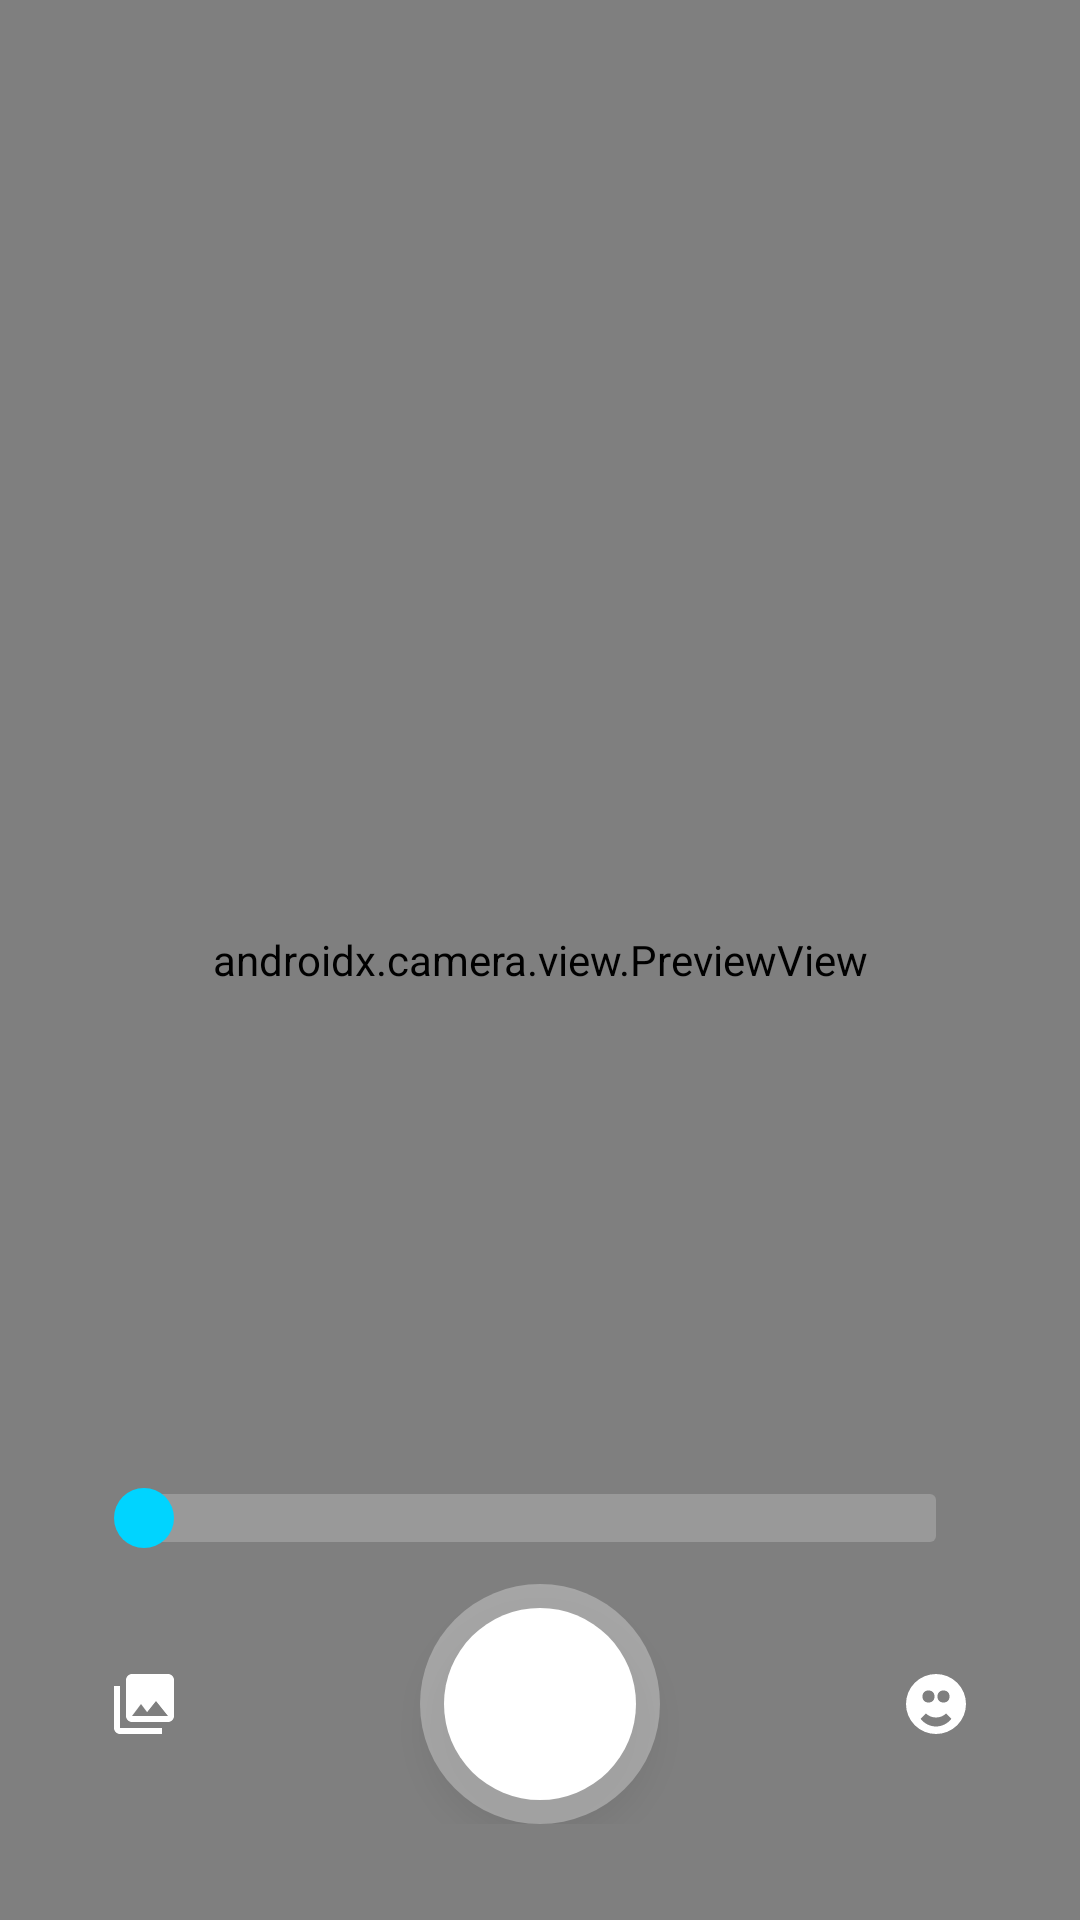

Here is an Android app screen rendered from its layout file. Give the layout XML and the strings, colors and styles it references.
<!-- AndroidManifest.xml: activity theme Theme.UHDCamera -->
<!-- res/layout/activity_main.xml -->
<?xml version="1.0" encoding="utf-8"?>
<androidx.constraintlayout.widget.ConstraintLayout
    xmlns:android="http://schemas.android.com/apk/res/android"
    xmlns:app="http://schemas.android.com/apk/res-auto"
    android:id="@+id/container"
    android:layout_width="match_parent"
    android:layout_height="match_parent"
    android:background="@android:color/black">

    <androidx.camera.view.PreviewView
        android:id="@+id/previewView"
        android:layout_width="match_parent"
        android:layout_height="match_parent"
        android:keepScreenOn="true" />

    
    <TextView
        android:id="@+id/zoomLabel"
        android:layout_width="wrap_content"
        android:layout_height="wrap_content"
        android:layout_marginTop="48dp"
        android:text="@string/zoom"
        android:textColor="@color/white"
        android:textSize="16sp"
        android:shadowColor="@color/black"
        android:shadowRadius="4"
        android:visibility="gone"
        app:layout_constraintEnd_toEndOf="parent"
        app:layout_constraintStart_toStartOf="parent"
        app:layout_constraintTop_toTopOf="parent" />

    
    <com.google.android.material.card.MaterialCardView
        android:id="@+id/aiStatusCard"
        android:layout_width="wrap_content"
        android:layout_height="wrap_content"
        android:layout_marginTop="8dp"
        android:visibility="gone"
        app:cardBackgroundColor="@color/control_bg"
        app:cardCornerRadius="20dp"
        app:cardElevation="4dp"
        app:layout_constraintEnd_toEndOf="parent"
        app:layout_constraintStart_toStartOf="parent"
        app:layout_constraintTop_toBottomOf="@id/zoomLabel">

        <TextView
            android:id="@+id/aiStatusText"
            android:layout_width="wrap_content"
            android:layout_height="wrap_content"
            android:paddingHorizontal="16dp"
            android:paddingVertical="6dp"
            android:text="@string/enhance_mode_ai"
            android:textColor="@color/accent"
            android:textSize="13sp" />
    </com.google.android.material.card.MaterialCardView>

    
    <LinearLayout
        android:id="@+id/bottomControls"
        android:layout_width="0dp"
        android:layout_height="wrap_content"
        android:layout_marginBottom="32dp"
        android:gravity="center"
        android:orientation="vertical"
        app:layout_constraintBottom_toBottomOf="parent"
        app:layout_constraintEnd_toEndOf="parent"
        app:layout_constraintStart_toStartOf="parent">

        
        <SeekBar
            android:id="@+id/zoomSlider"
            android:layout_width="match_parent"
            android:layout_height="wrap_content"
            android:layout_marginHorizontal="32dp"
            android:layout_marginBottom="12dp"
            android:max="100"
            android:progress="0"
            android:progressDrawable="@drawable/seekbar_zoom"
            android:splitTrack="false"
            android:thumb="@drawable/zoom_thumb" />

        <LinearLayout
            android:layout_width="match_parent"
            android:layout_height="wrap_content"
            android:gravity="center"
            android:orientation="horizontal"
            android:paddingHorizontal="24dp">

            
            <ImageButton
                android:id="@+id/galleryButton"
                android:layout_width="48dp"
                android:layout_height="48dp"
                android:background="?attr/selectableItemBackgroundBorderless"
                android:contentDescription="@string/btn_gallery"
                android:src="@drawable/ic_gallery"
                android:tint="@color/white" />

            <View
                android:layout_width="0dp"
                android:layout_height="1dp"
                android:layout_weight="1" />

            
            <ImageButton
                android:id="@+id/captureButton"
                android:layout_width="80dp"
                android:layout_height="80dp"
                android:background="@drawable/capture_button"
                android:contentDescription="@string/capture"
                android:elevation="6dp" />

            <View
                android:layout_width="0dp"
                android:layout_height="1dp"
                android:layout_weight="1" />

            
            <ImageButton
                android:id="@+id/aiToggleButton"
                android:layout_width="48dp"
                android:layout_height="48dp"
                android:background="?attr/selectableItemBackgroundBorderless"
                android:contentDescription="AI Enhance"
                android:src="@drawable/ic_ai"
                android:tint="@color/white" />
        </LinearLayout>
    </LinearLayout>

    
    <View
        android:id="@+id/processingOverlay"
        android:layout_width="match_parent"
        android:layout_height="match_parent"
        android:background="#CC000000"
        android:visibility="gone" />

    <LinearLayout
        android:id="@+id/processingIndicator"
        android:layout_width="wrap_content"
        android:layout_height="wrap_content"
        android:gravity="center"
        android:orientation="vertical"
        android:visibility="gone"
        app:layout_constraintBottom_toBottomOf="parent"
        app:layout_constraintEnd_toEndOf="parent"
        app:layout_constraintStart_toStartOf="parent"
        app:layout_constraintTop_toTopOf="parent">

        <ProgressBar
            android:id="@+id/processingSpinner"
            android:layout_width="48dp"
            android:layout_height="48dp"
            android:indeterminateTint="@color/accent" />

        <TextView
            android:id="@+id/processingText"
            android:layout_width="wrap_content"
            android:layout_height="wrap_content"
            android:layout_marginTop="16dp"
            android:text="@string/processing"
            android:textColor="@color/white"
            android:textSize="16sp" />
    </LinearLayout>

</androidx.constraintlayout.widget.ConstraintLayout>
<!-- resources referenced by this layout -->
<resources>
  <color name="accent">#FF00D4FF</color>
  <color name="black">#FF000000</color>
  <color name="control_bg">#80000000</color>
  <color name="white">#FFFFFFFF</color>
  <!-- drawable capture_button (drawable) -->
  <?xml version="1.0" encoding="utf-8"?>
  <layer-list xmlns:android="http://schemas.android.com/apk/res/android">
      <item>
          <shape android:shape="oval">
              <solid android:color="#4DFFFFFF" />
              <size android:width="80dp" android:height="80dp" />
          </shape>
      </item>
      <item android:gravity="center">
          <shape android:shape="oval">
              <solid android:color="@color/white" />
              <size android:width="64dp" android:height="64dp" />
          </shape>
      </item>
  </layer-list>
  <!-- drawable ic_gallery (drawable) -->
  <?xml version="1.0" encoding="utf-8"?>
  <vector xmlns:android="http://schemas.android.com/apk/res/android"
      android:width="24dp"
      android:height="24dp"
      android:viewportWidth="24"
      android:viewportHeight="24">
      <path
          android:fillColor="#FFFFFF"
          android:pathData="M22,16V4c0,-1.1 -0.9,-2 -2,-2H8C6.9,2 6,2.9 6,4v12c0,1.1 0.9,2 2,2h12C21.1,18 22,17.1 22,16zM11,12l2.03,2.71L16,11l4,5H8L11,12zM2,6v14c0,1.1 0.9,2 2,2h14v-2H4V6H2z" />
  </vector>
  <!-- drawable seekbar_zoom (drawable) -->
  <?xml version="1.0" encoding="utf-8"?>
  <layer-list xmlns:android="http://schemas.android.com/apk/res/android">
      <item android:id="@android:id/background">
          <shape>
              <corners android:radius="2dp" />
              <solid android:color="@color/zoom_track" />
              <size android:height="4dp" />
          </shape>
      </item>
      <item android:id="@android:id/progress">
          <clip>
              <shape>
                  <corners android:radius="2dp" />
                  <solid android:color="@color/zoom_progress" />
                  <size android:height="4dp" />
              </shape>
          </clip>
      </item>
  </layer-list>
  <!-- drawable zoom_thumb (drawable) -->
  <?xml version="1.0" encoding="utf-8"?>
  <shape xmlns:android="http://schemas.android.com/apk/res/android"
      android:shape="oval">
      <solid android:color="@color/accent" />
      <size android:width="20dp" android:height="20dp" />
  </shape>
  <string name="btn_gallery">Gallery</string>
  <string name="capture">Capture</string>
  <string name="enhance_mode_ai">AI Super-Resolution</string>
  <string name="processing">AI Enhancing…</string>
  <string name="zoom">Zoom: %1$dx</string>
  <style name="Theme.UHDCamera" parent="Theme.MaterialComponents.NoActionBar">
          <item name="colorPrimary">@color/dark_surface</item>
          <item name="colorPrimaryVariant">@color/black</item>
          <item name="colorOnPrimary">@color/white</item>
          <item name="colorSecondary">@color/accent</item>
          <item name="colorOnSecondary">@color/black</item>
          <item name="android:statusBarColor">@color/black</item>
          <item name="android:navigationBarColor">@color/black</item>
          <item name="android:windowFullscreen">true</item>
          <item name="android:windowTranslucentNavigation">true</item>
      </style>
  <color name="zoom_track">#33FFFFFF</color>
  <color name="zoom_progress">#FF00D4FF</color>
  <color name="dark_surface">#FF1A1A2E</color>
</resources>
